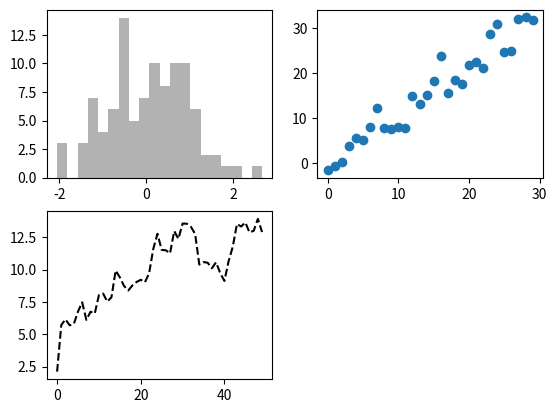
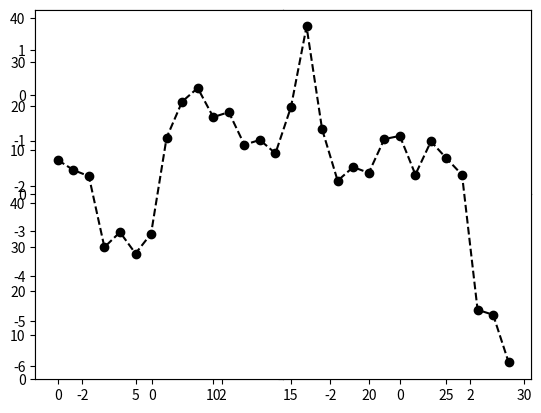
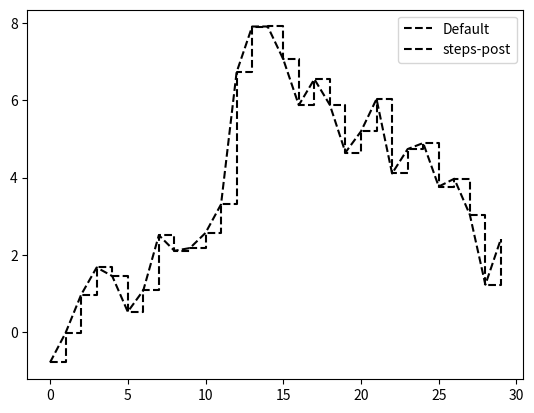
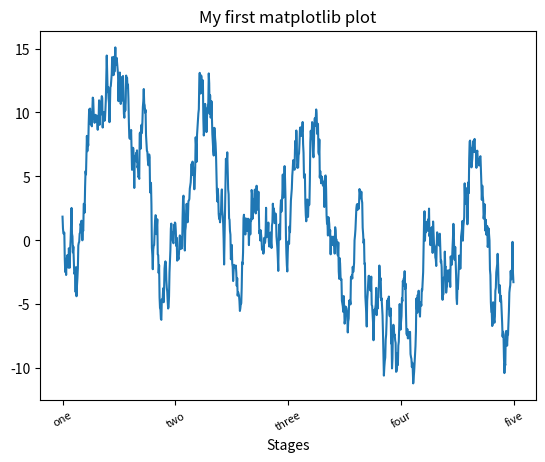

The matplotlib source for these figures, in order:
import matplotlib.pyplot as plt
import numpy as np 
import pandas as pd
data = np.arange(10)
print(data)
# plt.plot(data)
# plt.show()
fig = plt.figure()
ax1 = fig.add_subplot(2, 2, 1)
ax2 = fig.add_subplot(2, 2, 2)
ax3 = fig.add_subplot(2, 2, 3)
ax3.plot(np.random.standard_normal(50).cumsum(), color="black",
linestyle="dashed")
ax1.hist(np.random.standard_normal(100), bins=20, color="black", alpha=0.3);
ax2.scatter(np.arange(30), np.arange(30) + 3 * np.random.standard_normal(30));
# plt.show()
fig, axes = plt.subplots(2, 2, sharex=True, sharey=True)
for i in range(2):
    for j in range(2):
        axes[i, j].hist(np.random.standard_normal(500), bins=50,
        color="black", alpha=0.5)
fig.subplots_adjust(wspace=0, hspace=0)
# ax.plot(x, y, linestyle="--", color="green")
ax = fig.add_subplot()
ax.plot(np.random.standard_normal(30).cumsum(), color="black",
linestyle="dashed", marker="o");
fig = plt.figure()
ax = fig.add_subplot()
data = np.random.standard_normal(30).cumsum()
ax.plot(data, color="black", linestyle="dashed", label="Default");
# plt.show()
ax.plot(data, color="black", linestyle="dashed",
drawstyle="steps-post", label="steps-post");
ax.legend()
# pic 9.8
fig, ax = plt.subplots()
ax.plot(np.random.standard_normal(1000).cumsum());
ticks = ax.set_xticks([0, 250, 500, 750, 1000])
labels = ax.set_xticklabels(["one", "two", "three", "four", "five"],
rotation=30, fontsize=8)
ax.set_xlabel("Stages")
# Text(0.5, 6.666666666666652, 'Stages')
ax.set_title("My first matplotlib plot")
plt.show()

